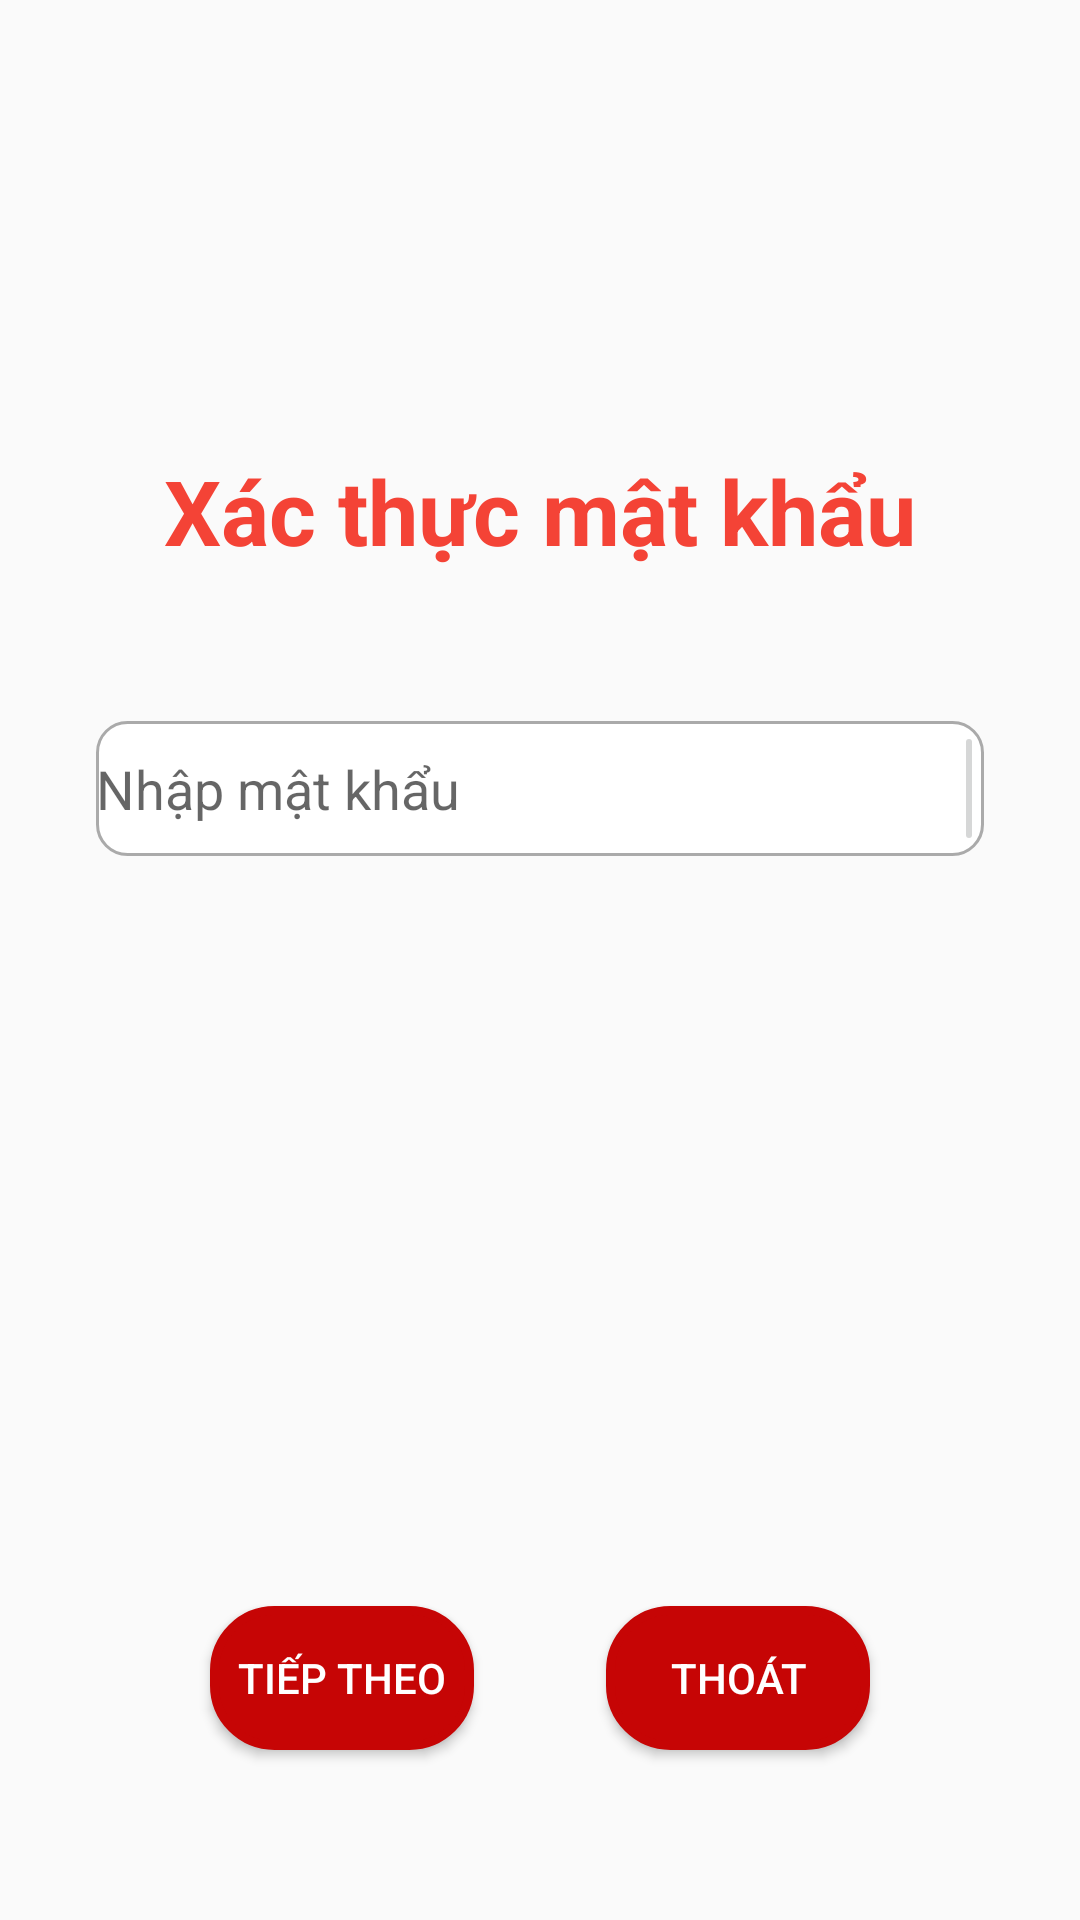

The Android layout XML behind this screen, and the referenced resources:
<!-- AndroidManifest.xml: application theme Theme.DoAn_RapPhim -->
<!-- res/layout/activity_xac_thuc_mat_khau.xml -->
<?xml version="1.0" encoding="utf-8"?>
<androidx.constraintlayout.widget.ConstraintLayout xmlns:android="http://schemas.android.com/apk/res/android"
    xmlns:app="http://schemas.android.com/apk/res-auto"
    xmlns:tools="http://schemas.android.com/tools"
    android:layout_width="match_parent"
    android:layout_height="match_parent"
    tools:context=".packageDangKyDangNhap.packageDangNhap.packageThongTinUser.XacThucMatKhauActivity">

    <EditText
        android:id="@+id/editTextNhapXacThuc"
        android:layout_width="0dp"
        android:layout_height="45dp"
        android:layout_marginStart="32dp"
        android:layout_marginTop="50dp"
        android:layout_marginEnd="32dp"
        android:background="@drawable/custom_input"
        android:drawableStart="@drawable/custom_lock_icon"
        android:drawablePadding="10dp"
        android:ems="10"
        android:hint="Nhập mật khẩu"
        android:inputType="textPassword"
        app:layout_constraintEnd_toEndOf="parent"
        app:layout_constraintHorizontal_bias="1.0"
        app:layout_constraintStart_toStartOf="parent"
        app:layout_constraintTop_toBottomOf="@+id/textView" />

    <TextView
        android:id="@+id/textView"
        android:layout_width="0dp"
        android:layout_height="wrap_content"
        android:layout_marginTop="150dp"
        android:gravity="center_horizontal"
        android:text="Xác thực mật khẩu"
        android:textColor="#F44336"
        android:textSize="30sp"
        android:textStyle="bold"
        app:layout_constraintEnd_toEndOf="parent"
        app:layout_constraintStart_toStartOf="parent"
        app:layout_constraintTop_toTopOf="parent" />

    <ImageButton
        android:id="@+id/imgHideNhapMK"
        android:layout_width="wrap_content"
        android:layout_height="0dp"
        android:layout_alignTop="@+id/txtPassDN"
        android:onClick="HideAndShowNhapMK"
        android:padding="5dp"
        android:src="@drawable/ic_baseline_remove_red_eye_24"
        app:layout_constraintBottom_toBottomOf="@+id/editTextNhapXacThuc"
        app:layout_constraintEnd_toEndOf="@+id/editTextNhapXacThuc"
        app:layout_constraintTop_toTopOf="@+id/editTextNhapXacThuc" />

    <Button
        android:id="@+id/btnTiepTheoXT"
        android:layout_width="wrap_content"
        android:layout_height="wrap_content"
        android:layout_marginStart="70dp"
        android:layout_marginTop="250dp"
        android:background="@drawable/custom_button"
        android:text="Tiếp theo"
        android:textColor="@color/white"
        app:layout_constraintStart_toStartOf="parent"
        app:layout_constraintTop_toBottomOf="@+id/editTextNhapXacThuc" />

    <Button
        android:id="@+id/btnThoatXT"
        android:layout_width="wrap_content"
        android:layout_height="wrap_content"
        android:layout_marginTop="250dp"
        android:layout_marginEnd="70dp"
        android:background="@drawable/custom_button"
        android:text="Thoát"
        android:textColor="@color/white"
        app:layout_constraintEnd_toEndOf="parent"
        app:layout_constraintTop_toBottomOf="@+id/editTextNhapXacThuc" />

</androidx.constraintlayout.widget.ConstraintLayout>
<!-- resources referenced by this layout -->
<resources>
  <!-- drawable custom_button (drawable) -->
  <?xml version="1.0" encoding="utf-8"?>
  <shape xmlns:android="http://schemas.android.com/apk/res/android"
  
      android:shape="rectangle">
      
      <solid android:color="#C60505"></solid>
      
      <stroke
          android:width="3dp"
          android:color="#C60505">
      </stroke>
      
      
      
      <corners android:radius="20sp"></corners>
  
  </shape>
  <!-- drawable custom_input (drawable) -->
  <?xml version="1.0" encoding="utf-8"?>
  <selector xmlns:android="http://schemas.android.com/apk/res/android">
      <item android:state_enabled="true" android:state_focused="true">
          <shape android:shape="rectangle">
              <solid android:color="@android:color/white"/>
              <corners android:radius="10dp"/>
              <stroke android:color="@color/white" android:width="1dp"/>
          </shape>
      </item>
      <item android:state_enabled="true" >
          <shape android:shape="rectangle">
              <solid android:color="@android:color/white"/>
              <corners android:radius="10dp"/>
              <stroke android:color="@android:color/darker_gray" android:width="1dp"/>
          </shape>
      </item>
  
  </selector>
  <!-- drawable custom_lock_icon (drawable) -->
  <?xml version="1.0" encoding="utf-8"?>
  <selector xmlns:android="http://schemas.android.com/apk/res/android">
      <item android:state_focused="true"
      android:drawable="@drawable/ic_lock_focused"/>
      <item android:state_focused="false"
      android:drawable="@drawable/ic_lock"/>
  </selector>
  <style name="Theme.DoAn_RapPhim" parent="Theme.AppCompat.Light.NoActionBar">
          
          <item name="colorPrimary">@color/purple_500</item>
          <item name="colorPrimaryVariant">@color/purple_700</item>
          <item name="colorOnPrimary">@color/white</item>
          
          <item name="colorSecondary">@color/teal_200</item>
          <item name="colorSecondaryVariant">@color/teal_700</item>
          <item name="colorOnSecondary">@color/black</item>
          
          <item name="android:statusBarColor" tools:targetApi="l">?attr/colorPrimaryVariant</item>
          
      </style>
  <!-- not gathered from this repository: default colours our renderer supplied (Android Studio template values) -->
  <color name="purple_500">#FF6200EE</color>
  <color name="purple_700">#FF3700B3</color>
  <color name="teal_200">#FF03DAC5</color>
  <color name="teal_700">#FF018786</color>
  <color name="black">#FF000000</color>
  <color name="white">#FFFFFFFF</color>
</resources>
